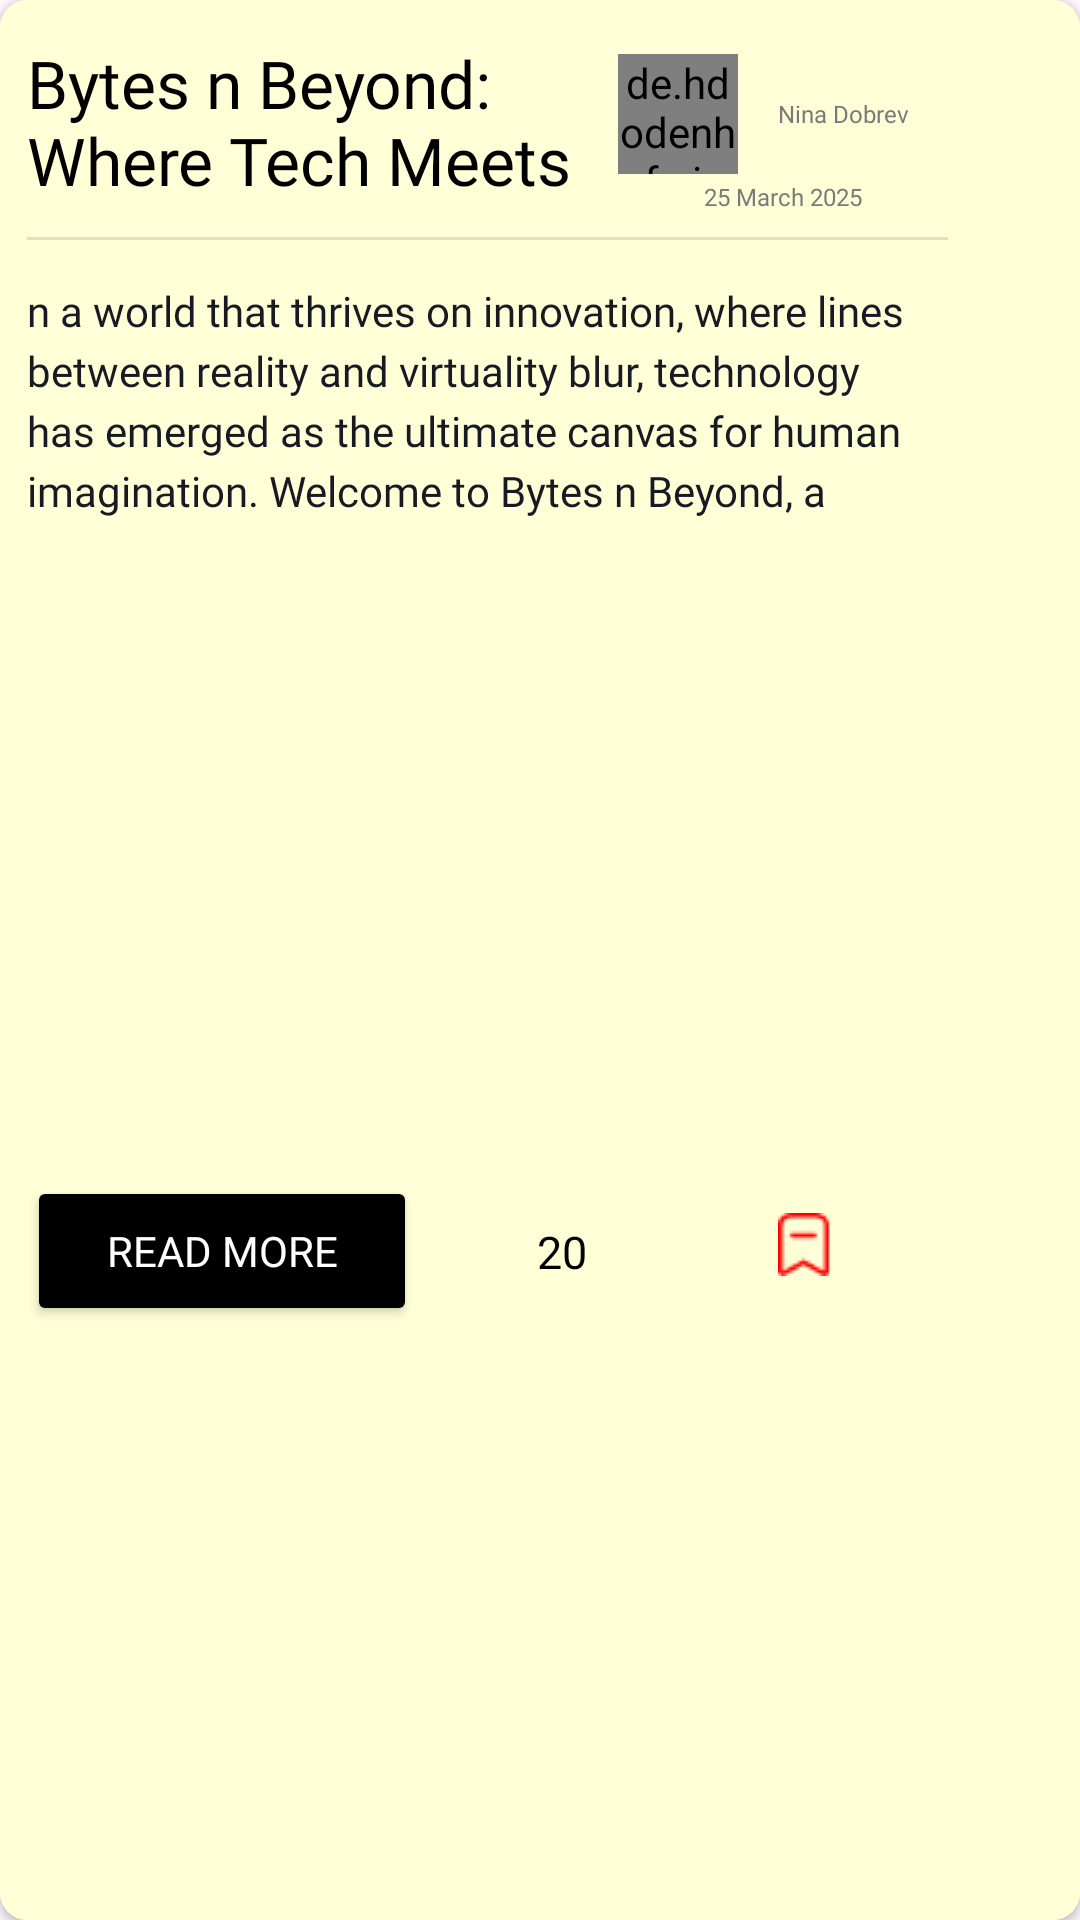

Produce the Android XML layout that renders to this screen, including the resource entries it uses.
<!-- AndroidManifest.xml: application theme Theme.Scribly -->
<!-- res/layout/blog_item.xml -->
<?xml version="1.0" encoding="utf-8"?>
<androidx.cardview.widget.CardView xmlns:android="http://schemas.android.com/apk/res/android"
    xmlns:tools="http://schemas.android.com/tools"
    android:layout_width="match_parent"
    xmlns:app="http://schemas.android.com/apk/res-auto"
    app:cardCornerRadius="9dp"
    android:elevation="8dp"
    android:layout_marginTop="5dp"
    android:layout_height="264dp">

    <androidx.constraintlayout.widget.ConstraintLayout
        android:layout_width="match_parent"
        android:layout_height="match_parent"
        android:background="@color/skin">

        <TextView
            android:id="@+id/intro"
            android:layout_width="197dp"
            android:layout_height="53dp"
            android:layout_marginStart="9dp"
            android:layout_marginTop="13dp"
            android:fontFamily="@font/dailymagazine_semibold"
            android:maxLines="2"
            android:text="Bytes n Beyond: Where Tech Meets Imagination"
            android:textColor="@color/black"
            android:textSize="22sp"
            app:layout_constraintStart_toStartOf="parent"
            app:layout_constraintTop_toTopOf="parent">

        </TextView>

        <de.hdodenhof.circleimageview.CircleImageView
            android:id="@+id/otherimage"
            android:layout_width="40dp"
            android:layout_height="40dp"
            android:layout_gravity="center_horizontal"
            android:src="@drawable/register"
            app:circularflow_radiusInDP="100dp"
            app:layout_constraintBottom_toBottomOf="@id/user_id"
            app:layout_constraintStart_toEndOf="@+id/intro"
            app:layout_constraintTop_toTopOf="@id/user_id" />

        <TextView
            android:id="@+id/user_id"
            android:layout_width="70dp"
            android:layout_height="44dp"
            android:layout_marginTop="16dp"
            android:layout_marginEnd="9dp"
            android:fontFamily="@font/montserrat_medium"
            android:gravity="center"
            android:maxLines="2"
            android:padding="5dp"
            android:text="Nina Dobrev"
            android:textAlignment="center"
            android:textColor="@color/light_grey"
            android:textSize="8sp"
            app:layout_constraintEnd_toEndOf="parent"
            app:layout_constraintHorizontal_bias="0.0"
            app:layout_constraintStart_toEndOf="@+id/otherimage"
            app:layout_constraintTop_toTopOf="parent" />

        <TextView
            android:id="@+id/date"
            android:layout_width="wrap_content"
            android:layout_height="wrap_content"
            android:fontFamily="@font/montserrat_medium"
            android:text="25 March 2025"
            android:textColor="@color/light_grey"
            android:textSize="8sp"
            app:layout_constraintEnd_toEndOf="@+id/user_id"
            app:layout_constraintStart_toStartOf="@+id/otherimage"
            app:layout_constraintTop_toBottomOf="@+id/user_id" />

        <View
            android:id="@+id/divider"
            android:layout_width="0dp"
            android:layout_height="1dp"
            android:layout_marginTop="8dp"
            android:background="?android:attr/listDivider"
            app:layout_constraintEnd_toEndOf="@id/user_id"
            app:layout_constraintStart_toStartOf="@id/intro"
            app:layout_constraintTop_toBottomOf="@id/date" />

        <TextView
            android:id="@+id/intro2"
            android:layout_width="0dp"
            android:layout_height="100dp"
            android:layout_marginTop="14dp"
            android:fontFamily="@font/dailymagazine_regular"
            android:lineHeight="20sp"
            android:lineSpacingExtra="2sp"
            android:maxLines="4"
            android:text="n a world that thrives on innovation, where lines between reality and virtuality blur, technology has emerged as the ultimate canvas for human imagination. Welcome to Bytes n Beyond, a captivating space where we explore.."
            android:textColor="@color/lit_black"
            app:layout_constraintEnd_toEndOf="@id/divider"
            app:layout_constraintStart_toStartOf="@id/divider"
            app:layout_constraintTop_toBottomOf="@id/divider" />

        <Button
            android:id="@+id/readmore"
            android:layout_width="130dp"
            android:layout_height="50dp"
            android:backgroundTint="@color/black"
            android:fontFamily="@font/montserrat_medium"
            android:text="Read more"
            android:textColor="@color/white"
            app:cornerRadius="9dp"
            app:layout_constraintBottom_toBottomOf="parent"
            app:layout_constraintStart_toStartOf="@+id/intro2"
            app:layout_constraintTop_toBottomOf="@id/intro2" />

        <TextView
            android:id="@+id/likes"
            android:layout_width="wrap_content"
            android:layout_height="wrap_content"
            android:layout_marginLeft="40dp"
            android:fontFamily="@font/dailymag_bold"
            android:text="20"
            android:textColor="@color/black"
            android:textSize="15sp"
            app:layout_constraintBottom_toBottomOf="@+id/readmore"
            app:layout_constraintLeft_toRightOf="@+id/readmore"
            app:layout_constraintTop_toTopOf="@+id/readmore" />

        <ImageButton
            android:id="@+id/heart"
            android:layout_width="45dp"
            android:layout_height="45dp"
            android:layout_marginLeft="1dp"
            android:layout_marginTop="-15dp"
            android:background="@android:color/transparent"
            app:layout_constraintBottom_toBottomOf="@+id/likes"
            app:layout_constraintLeft_toRightOf="@+id/likes"
            app:layout_constraintTop_toTopOf="@+id/likes"
            app:layout_constraintVertical_bias="0.0"
            app:srcCompat="@drawable/like" />

        <ImageButton
            android:id="@+id/save"
            android:layout_width="45dp"
            android:layout_height="45dp"
            android:layout_marginLeft="4dp"
            android:background="@android:color/transparent"
            app:layout_constraintBottom_toBottomOf="@id/heart"
            app:layout_constraintLeft_toRightOf="@id/heart"
            app:layout_constraintTop_toTopOf="@id/heart"
            app:layout_constraintVertical_bias="0.0"
            app:srcCompat="@drawable/red_save" />

        <androidx.constraintlayout.widget.Barrier
            android:id="@+id/barrier2"
            android:layout_width="wrap_content"
            android:layout_height="wrap_content"
            app:barrierDirection="right"
            app:constraint_referenced_ids="intro" />

        <androidx.constraintlayout.widget.Barrier
            android:id="@+id/barrier3"
            android:layout_width="wrap_content"
            android:layout_height="wrap_content"
            app:barrierDirection="right"
            app:constraint_referenced_ids="otherimage" />


    </androidx.constraintlayout.widget.ConstraintLayout>

</androidx.cardview.widget.CardView>
<!-- resources referenced by this layout -->
<resources>
  <color name="black">#FF000000</color>
  <color name="light_grey">#7A7A7A</color>
  <color name="lit_black">#171923</color>
  <color name="skin">#FFFFD7</color>
  <color name="white">#FFFFFFFF</color>
  <!-- drawable red_save: png bitmap (drawable, 359 bytes) -->
  <!-- drawable register: png bitmap (drawable, 23449 bytes) -->
  <style name="Theme.Scribly" parent="Base.Theme.Scribly" />
  <style name="Base.Theme.Scribly" parent="Theme.Material3.DayNight.NoActionBar">
          
          
          <item name="android:statusBarColor">@color/skin</item>
      </style>
</resources>
